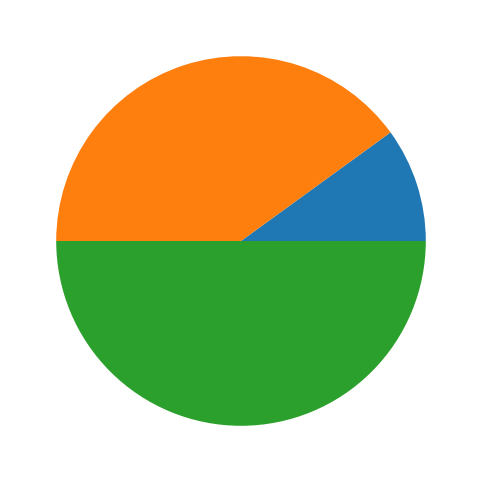

Write Python code to recreate this figure.
import matplotlib.pyplot as plt


plt.figure(figsize=(10, 6))
# plt.hist([1, 4 ,17, 52, 60, 66, 87, 103])
plt.pie([10,40,50])
plt.show()